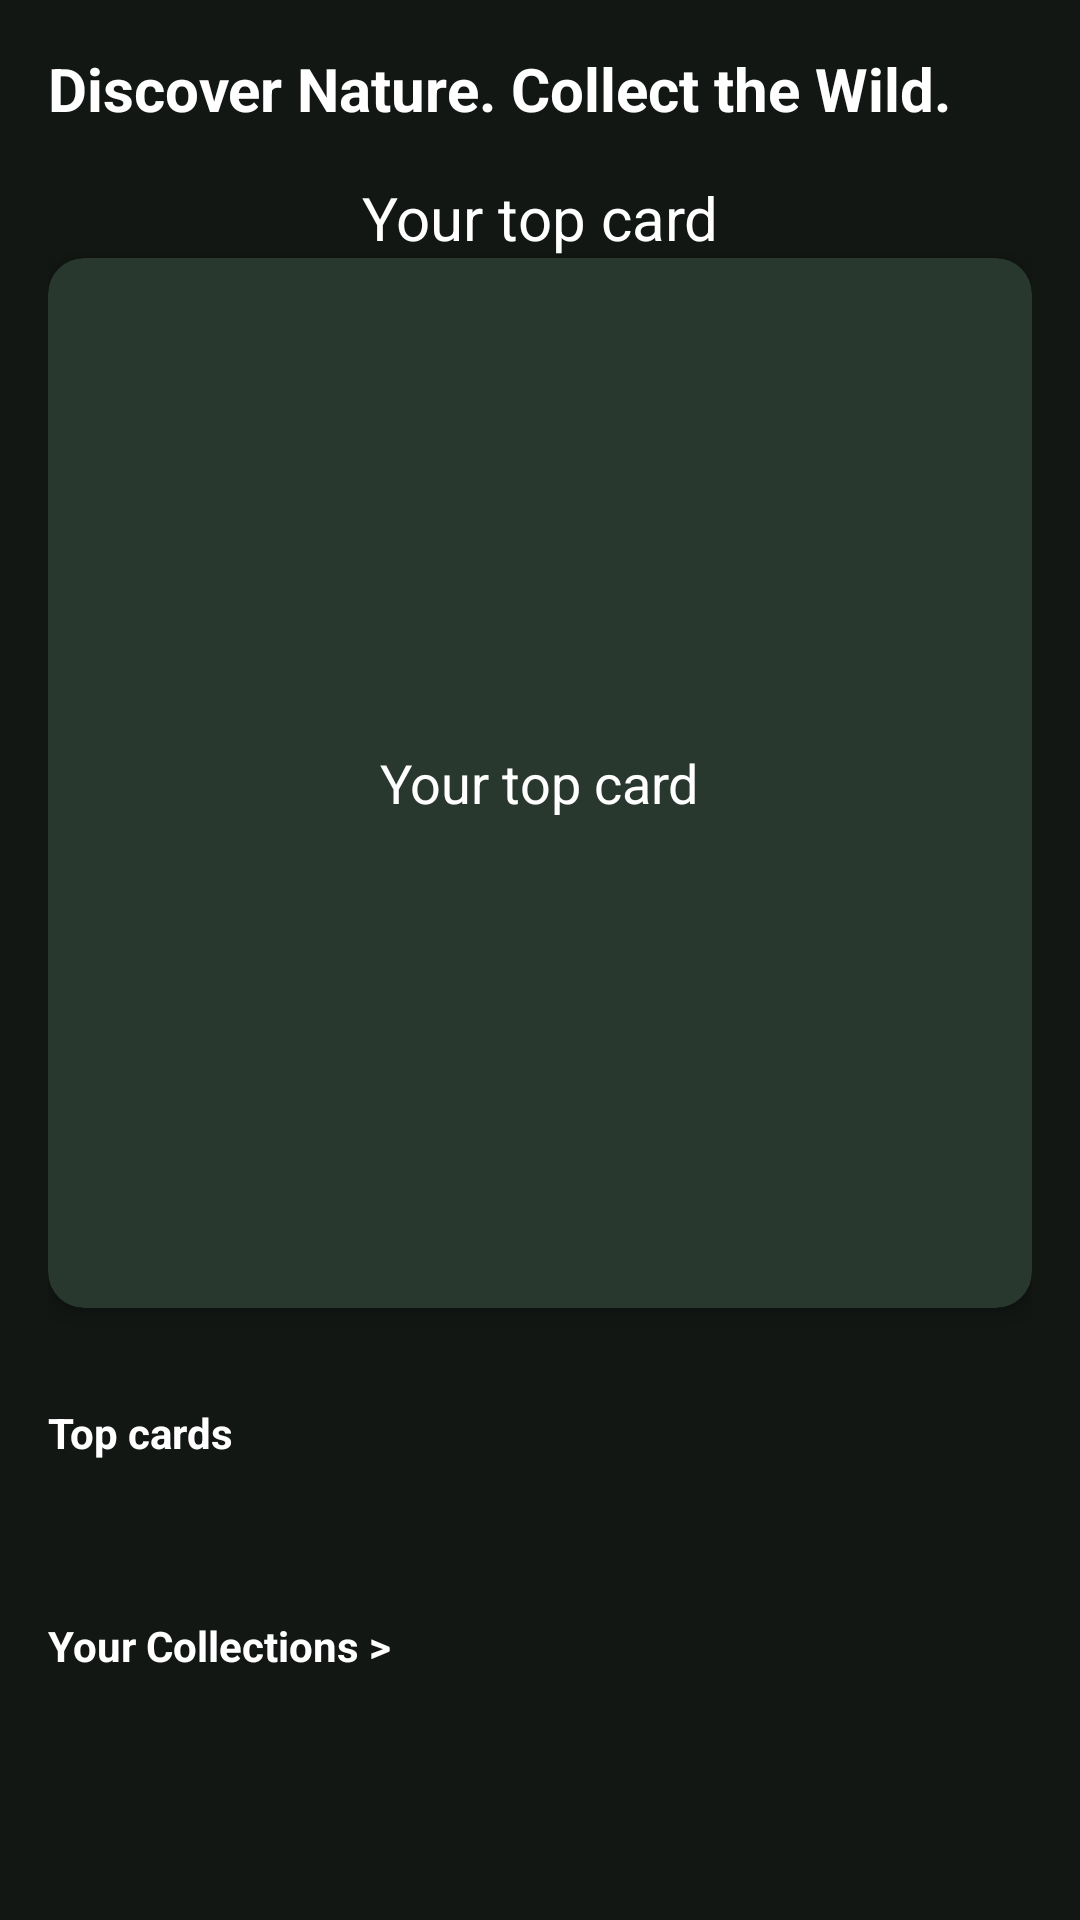

The Android layout XML behind this screen, and the referenced resources:
<!-- AndroidManifest.xml: application theme Theme.WilderCards -->
<!-- res/layout/activity_main.xml -->
<?xml version="1.0" encoding="utf-8"?>
<ScrollView xmlns:android="http://schemas.android.com/apk/res/android"
    xmlns:app="http://schemas.android.com/apk/res-auto"
    android:id="@+id/main"
    android:layout_width="match_parent"
    android:layout_height="match_parent"
    android:fillViewport="true"
    android:background="@color/colorPrimary">

    <LinearLayout
        android:orientation="vertical"
        android:layout_width="match_parent"
        android:layout_height="wrap_content"
        android:padding="16dp">

        
        <TextView
            android:id="@+id/headerText"
            android:layout_width="wrap_content"
            android:layout_height="wrap_content"
            android:text="Discover Nature. Collect the Wild."
            android:textColor="@android:color/white"
            android:textSize="20sp"
            android:textStyle="bold"
            android:layout_marginBottom="16dp" />


        <TextView
            android:id="@+id/topCardText"
            android:layout_width="wrap_content"
            android:layout_height="wrap_content"
            android:layout_gravity="center"
            android:text="Your top card"
            android:textColor="@android:color/white"
            android:textSize="20sp"/>
        
        <com.google.android.material.card.MaterialCardView
            android:id="@+id/topCard"
            android:layout_width="match_parent"
            android:layout_height="350dp"
            android:layout_marginBottom="24dp"
            app:cardCornerRadius="12dp"
            app:cardBackgroundColor="@color/colorSecondary"
            app:cardElevation="4dp"
            app:strokeWidth="0dp">

            
            <ImageView
                android:id="@+id/topCardImage"
                android:layout_width="match_parent"
                android:layout_height="match_parent"
                android:scaleType="centerCrop"
                android:contentDescription="Top card image" />

            
            <TextView
                android:id="@+id/topCardPlaceholder"
                android:layout_width="wrap_content"
                android:layout_height="wrap_content"
                android:layout_gravity="center"
                android:text="Your top card"
                android:textColor="@android:color/white"
                android:textSize="18sp"/>

        </com.google.android.material.card.MaterialCardView>

        
        

        
        
        <TextView
            android:layout_width="match_parent"
            android:layout_height="wrap_content"
            android:text="Top cards"
            android:textColor="@android:color/white"
            android:textSize="14sp"
            android:textStyle="bold"
            android:layout_marginBottom="8dp"
            android:layout_marginTop="8dp"/>

        


        <androidx.recyclerview.widget.RecyclerView
            android:id="@+id/animalsRecyclerView"
            android:layout_width="match_parent"
            android:layout_height="wrap_content"
            android:layout_marginBottom="24dp"
            android:clipToPadding="false"
            android:paddingStart="0dp"
            android:paddingEnd="16dp"/>

        
        









































































































        
        <LinearLayout
            android:layout_width="match_parent"
            android:layout_height="wrap_content"
            android:orientation="horizontal"
            android:gravity="center_vertical"
            android:layout_marginBottom="8dp"
            android:layout_marginTop="20dp">

            <TextView
                android:id="@+id/collections"
                android:layout_width="0dp"
                android:layout_height="wrap_content"
                android:layout_weight="1"
                android:text="Your Collections >"
                android:textColor="@android:color/white"
                android:textSize="14sp"
                android:textStyle="bold"/>
        </LinearLayout>


        <HorizontalScrollView
            android:layout_width="match_parent"
            android:layout_height="wrap_content"
            android:overScrollMode="never"
            android:scrollbars="none">

            
            <LinearLayout
                android:id="@+id/collectionsContainer"
                android:layout_width="wrap_content"
                android:layout_height="wrap_content"
                android:orientation="horizontal">

            </LinearLayout>
        </HorizontalScrollView>
    </LinearLayout>
</ScrollView>
<!-- resources referenced by this layout -->
<resources>
  <color name="colorPrimary">#121714</color>
  <color name="colorSecondary">#29382E</color>
  <style name="CircleImage" parent="ShapeAppearance.MaterialComponents.SmallComponent">
          <item name="cornerFamily">rounded</item>
          <item name="cornerSize">50%</item>
      </style>
  <style name="Theme.WilderCards" parent="Base.Theme.WilderCards" />
  <style name="Base.Theme.WilderCards" parent="Theme.Material3.DayNight.NoActionBar">
          
          
      </style>
</resources>
